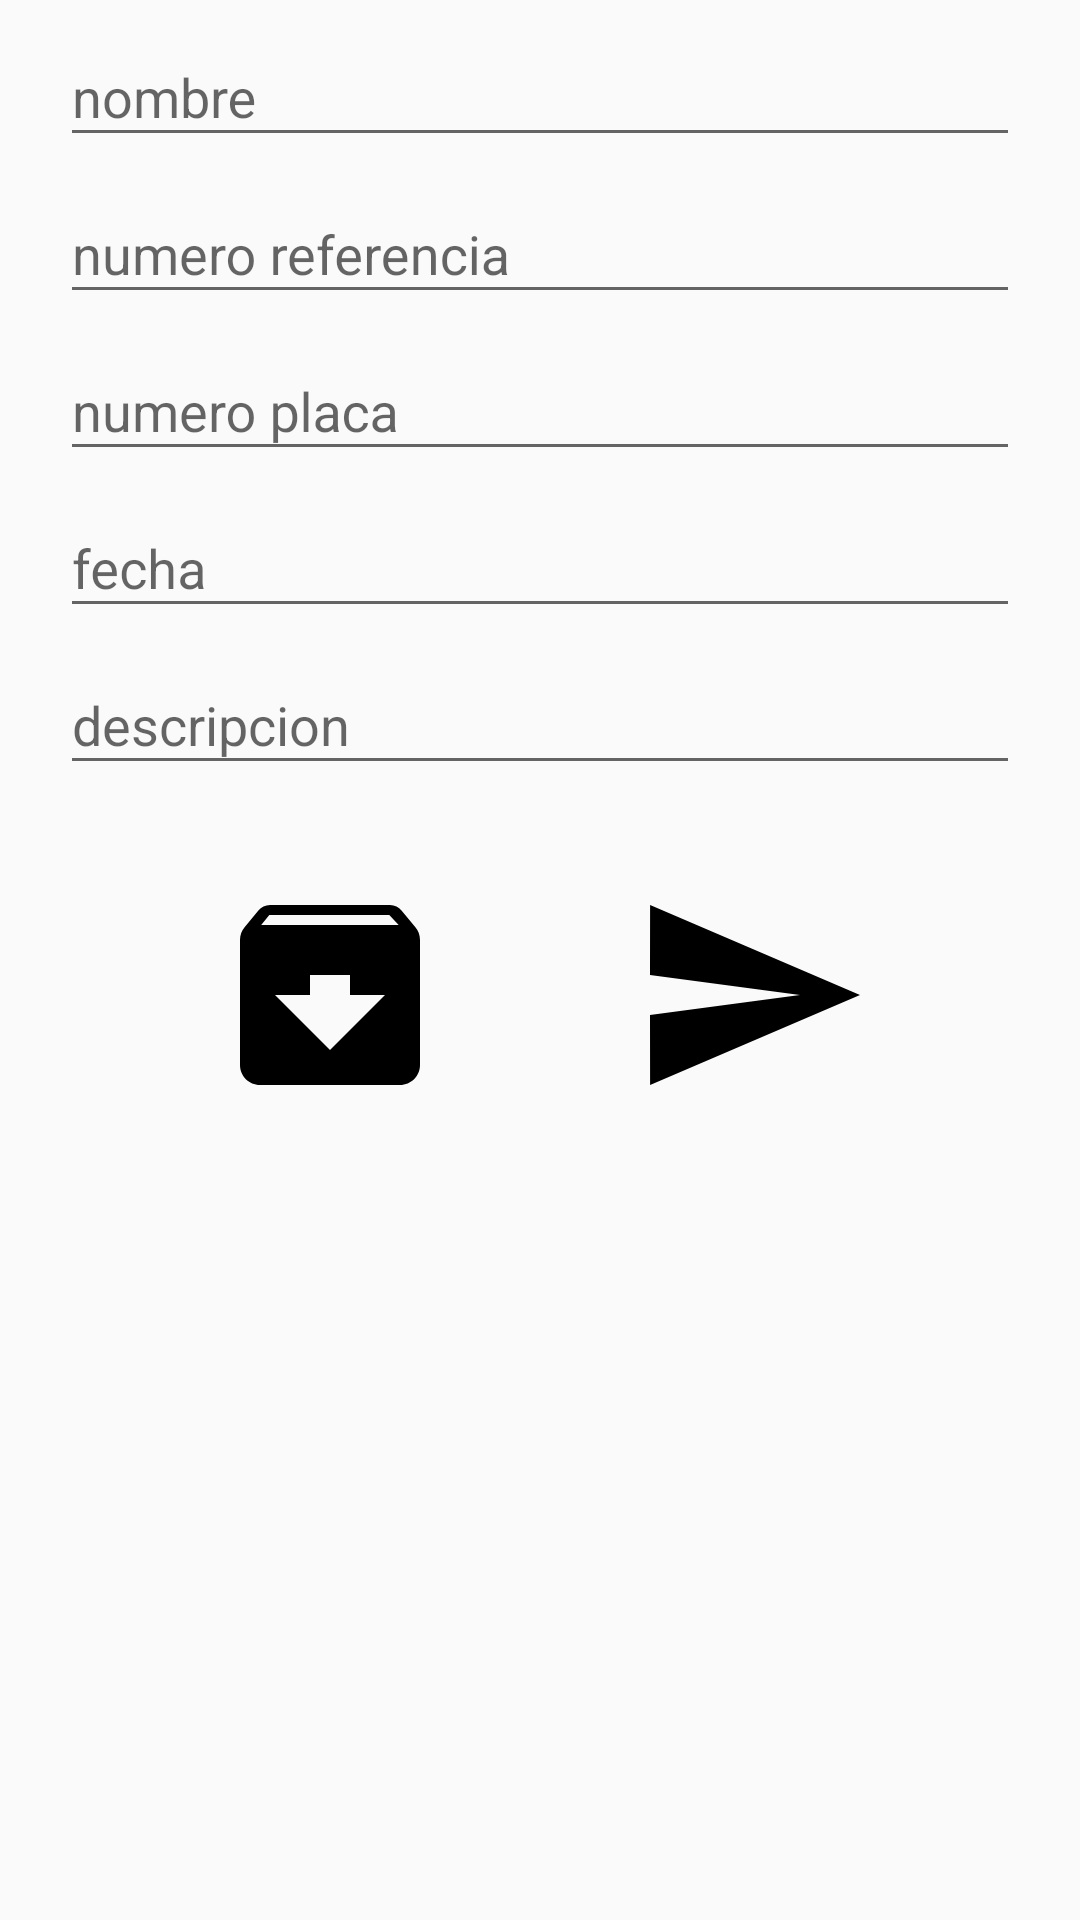

Here is an Android app screen rendered from its layout file. Give the layout XML and the strings, colors and styles it references.
<!-- AndroidManifest.xml: application theme AppTheme -->
<!-- res/layout/activity_formulario_atestado.xml -->
<?xml version="1.0" encoding="utf-8"?>

<ScrollView xmlns:android="http://schemas.android.com/apk/res/android"
xmlns:app="http://schemas.android.com/apk/res-auto"
xmlns:tools="http://schemas.android.com/tools"
android:layout_width="match_parent"
android:layout_height="match_parent"
tools:context=".FormularioAtestado">

<LinearLayout
    android:layout_width="match_parent"
    android:layout_height="match_parent"
    android:orientation="vertical">


    <android.support.design.widget.TextInputLayout
        android:layout_width="match_parent"
        android:layout_height="wrap_content"
        android:layout_marginHorizontal="20dp">

        <EditText
            android:layout_width="match_parent"
            android:layout_height="wrap_content"
            android:ems="10"
            android:hint="nombre"
            android:inputType="textPersonName"/>
    </android.support.design.widget.TextInputLayout>

    <android.support.design.widget.TextInputLayout
        android:layout_width="match_parent"
        android:layout_height="wrap_content"
        android:layout_marginHorizontal="20dp">

        <EditText
            android:layout_width="match_parent"
            android:layout_height="wrap_content"
            android:ems="10"
            android:hint="numero referencia"
            android:inputType="text"/>
    </android.support.design.widget.TextInputLayout>

    <android.support.design.widget.TextInputLayout
        android:layout_width="match_parent"
        android:layout_height="wrap_content"
        android:layout_marginHorizontal="20dp">

        <EditText
            android:layout_width="match_parent"
            android:layout_height="wrap_content"
            android:ems="10"
            android:hint="numero placa"
            android:inputType="textPersonName"/>
    </android.support.design.widget.TextInputLayout>

    <android.support.design.widget.TextInputLayout
        android:layout_width="match_parent"
        android:layout_height="wrap_content"
        android:layout_marginHorizontal="20dp">

        <EditText
            android:layout_width="match_parent"
            android:layout_height="wrap_content"
            android:ems="10"
            android:hint="fecha"
            android:enabled="true"
            android:inputType="textPersonName"/>
    </android.support.design.widget.TextInputLayout>

    <android.support.design.widget.TextInputLayout
        android:layout_width="match_parent"
        android:layout_height="wrap_content"
        android:layout_marginHorizontal="20dp">

        <EditText
            android:layout_width="match_parent"
            android:layout_height="wrap_content"
            android:ems="10"
            android:hint="descripcion"
            android:enabled="true"
            android:inputType="textMultiLine"/>
    </android.support.design.widget.TextInputLayout>

    <LinearLayout
        android:layout_width="match_parent"
        android:layout_height="wrap_content"
        android:orientation="horizontal"
        android:layout_gravity="center"
        android:gravity="center">

        <ImageButton
            android:layout_margin="30dp"
            android:layout_width="wrap_content"
            android:onClick="Guardar"
            android:layout_height="wrap_content"
            app:srcCompat="@drawable/ic_guardar"
            android:background="@null"/>

        <ImageButton
            android:layout_margin="30dp"
            android:onClick="irMenuPolicia"
            android:layout_width="wrap_content"
            android:layout_height="wrap_content"
            app:srcCompat="@drawable/ic_enviar"
            android:background="@null"/>
    </LinearLayout>

</LinearLayout>

</ScrollView>
<!-- resources referenced by this layout -->
<resources>
  <!-- drawable ic_enviar (drawable) -->
  <vector android:height="80dp" android:viewportHeight="24"
      android:viewportWidth="24" android:width="80dp" xmlns:android="http://schemas.android.com/apk/res/android">
      <path android:fillColor="#FF000000" android:pathData="M2.01,21L23,12 2.01,3 2,10l15,2 -15,2z"/>
  </vector>
  <!-- drawable ic_guardar (drawable) -->
  <vector android:height="80dp" android:viewportHeight="24"
      android:viewportWidth="24" android:width="80dp" xmlns:android="http://schemas.android.com/apk/res/android">
      <path android:fillColor="#FF000000" android:pathData="M20.54,5.23l-1.39,-1.68C18.88,3.21 18.47,3 18,3H6c-0.47,0 -0.88,0.21 -1.16,0.55L3.46,5.23C3.17,5.57 3,6.02 3,6.5V19c0,1.1 0.9,2 2,2h14c1.1,0 2,-0.9 2,-2V6.5c0,-0.48 -0.17,-0.93 -0.46,-1.27zM12,17.5L6.5,12H10v-2h4v2h3.5L12,17.5zM5.12,5l0.81,-1h12l0.94,1H5.12z"/>
  </vector>
  <style name="AppTheme" parent="Theme.AppCompat.Light.DarkActionBar">
          
          <item name="colorPrimary">@color/colorPrimary</item>
          <item name="colorPrimaryDark">@color/black</item>
          <item name="colorAccent">@color/colorAccent</item>
      </style>
  <color name="colorPrimary">#3F51B5</color>
  <color name="black"> #000000</color>
  <color name="colorAccent">#FF4081</color>
</resources>
